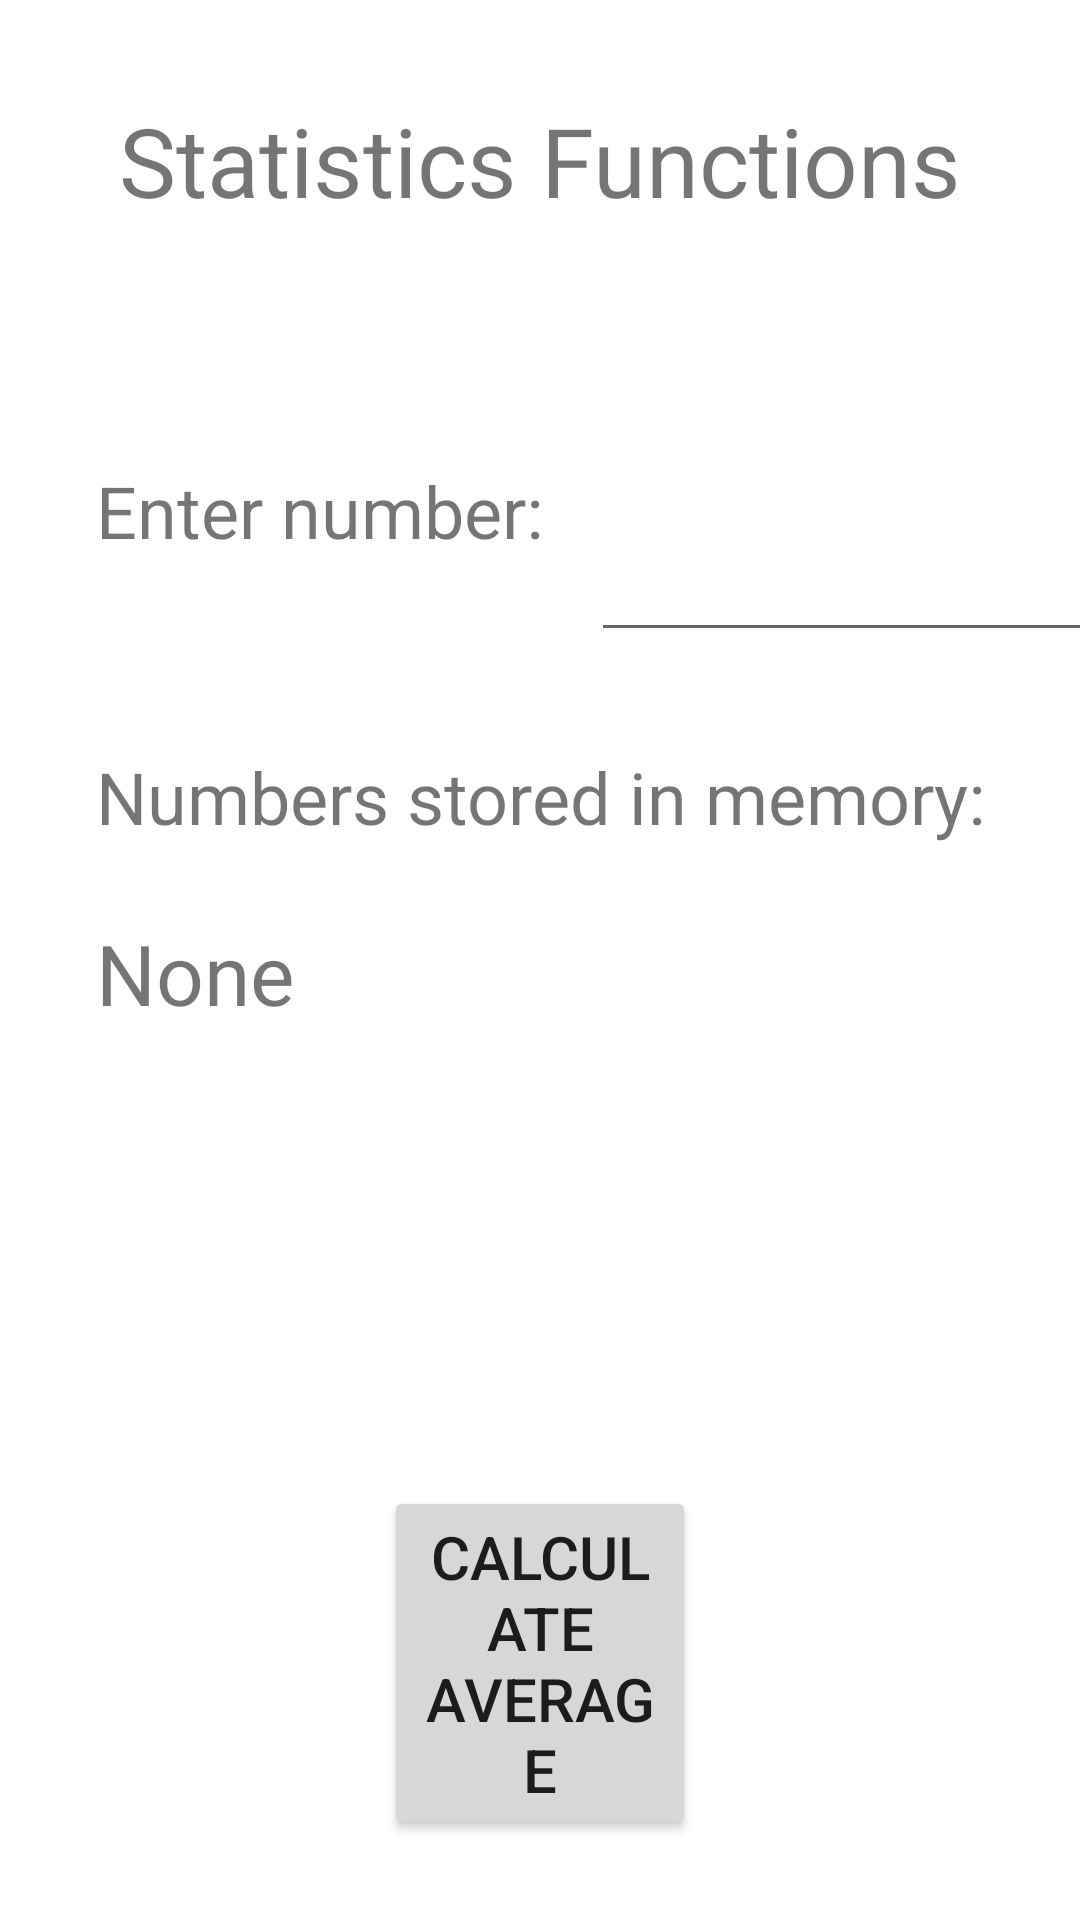

The Android layout XML behind this screen, and the referenced resources:
<!-- AndroidManifest.xml: application theme Theme.IMADPOE -->
<!-- res/layout/activity_statistics.xml -->
<?xml version="1.0" encoding="utf-8"?>
<androidx.constraintlayout.widget.ConstraintLayout xmlns:android="http://schemas.android.com/apk/res/android"
    xmlns:app="http://schemas.android.com/apk/res-auto"
    xmlns:tools="http://schemas.android.com/tools"
    android:layout_width="match_parent"
    android:layout_height="match_parent"
    tools:context=".StatisticsActivity">

    <TextView
        android:id="@+id/tvStatHeading"
        android:layout_width="wrap_content"
        android:layout_height="wrap_content"
        android:layout_marginStart="32dp"
        android:layout_marginTop="32dp"
        android:layout_marginEnd="32dp"
        android:text="Statistics Functions"
        android:textSize="32sp"
        app:layout_constraintEnd_toEndOf="parent"
        app:layout_constraintStart_toStartOf="parent"
        app:layout_constraintTop_toTopOf="parent" />

    <TextView
        android:id="@+id/tvEnter"
        android:layout_width="wrap_content"
        android:layout_height="wrap_content"
        android:layout_marginStart="32dp"
        android:text="Enter number:"
        android:textSize="24sp"
        app:layout_constraintBottom_toBottomOf="@+id/edtNumbers"
        app:layout_constraintStart_toStartOf="parent"
        app:layout_constraintTop_toTopOf="@+id/edtNumbers" />

    <EditText
        android:id="@+id/edtNumbers"
        android:layout_width="wrap_content"
        android:layout_height="0dp"
        android:layout_marginStart="16dp"
        android:ems="10"
        android:inputType="numberSigned"
        android:minHeight="48dp"
        app:layout_constraintBottom_toBottomOf="@+id/btnAddNumber"
        app:layout_constraintStart_toEndOf="@+id/tvEnter"
        app:layout_constraintTop_toTopOf="@+id/btnAddNumber" />

    <Button
        android:id="@+id/btnAddNumber"
        android:layout_width="0dp"
        android:layout_height="wrap_content"
        android:layout_marginStart="32dp"
        android:layout_marginTop="48dp"
        android:layout_marginEnd="32dp"
        android:minHeight="60dp"
        android:text="Add"
        android:textSize="20sp"
        app:cornerRadius="10dp"
        app:layout_constraintEnd_toEndOf="parent"
        app:layout_constraintStart_toEndOf="@+id/edtNumbers"
        app:layout_constraintTop_toBottomOf="@+id/tvStatHeading" />

    <TextView
        android:id="@+id/tvMemoryLabel"
        android:layout_width="wrap_content"
        android:layout_height="wrap_content"
        android:layout_marginStart="32dp"
        android:layout_marginTop="32dp"
        android:text="Numbers stored in memory:"
        android:textSize="24sp"
        app:layout_constraintStart_toStartOf="parent"
        app:layout_constraintTop_toBottomOf="@+id/btnAddNumber" />

    <TextView
        android:id="@+id/tvArray"
        android:layout_width="0dp"
        android:layout_height="wrap_content"
        android:layout_marginStart="32dp"
        android:layout_marginTop="24dp"
        android:text="None"
        android:textSize="28sp"
        app:layout_constraintEnd_toEndOf="@+id/edtNumbers"
        app:layout_constraintStart_toStartOf="parent"
        app:layout_constraintTop_toBottomOf="@+id/tvMemoryLabel" />

    <Button
        android:id="@+id/btnClear"
        android:layout_width="0dp"
        android:layout_height="wrap_content"
        android:layout_marginStart="32dp"
        android:layout_marginEnd="32dp"
        android:minHeight="60dp"
        android:text="Clear"
        android:textSize="20sp"
        app:cornerRadius="10dp"
        app:layout_constraintEnd_toEndOf="parent"
        app:layout_constraintStart_toEndOf="@+id/tvArray"
        app:layout_constraintTop_toTopOf="@+id/tvArray" />

    <Button
        android:id="@+id/btnCalcAvg"
        android:layout_width="0dp"
        android:layout_height="wrap_content"
        android:layout_marginStart="128dp"
        android:layout_marginTop="48dp"
        android:layout_marginEnd="128dp"
        android:minHeight="60dp"
        android:text="Calculate Average"
        android:textSize="20sp"
        app:cornerRadius="10dp"
        app:layout_constraintEnd_toEndOf="parent"
        app:layout_constraintHorizontal_bias="1.0"
        app:layout_constraintStart_toStartOf="parent"
        app:layout_constraintTop_toBottomOf="@+id/btnClear" />

    <Button
        android:id="@+id/btnMinMax"
        android:layout_width="0dp"
        android:layout_height="wrap_content"
        android:layout_marginStart="128dp"
        android:layout_marginTop="21dp"
        android:layout_marginEnd="128dp"
        android:minHeight="60dp"
        android:text="Find Min and Max"
        android:textSize="20sp"
        app:layout_constraintEnd_toEndOf="parent"
        app:layout_constraintStart_toStartOf="parent"
        app:layout_constraintTop_toBottomOf="@+id/btnCalcAvg"
        app:cornerRadius="10dp" />

    <TextView
        android:id="@+id/tvStatAnswerLabel"
        android:layout_width="wrap_content"
        android:layout_height="wrap_content"
        android:layout_marginStart="32dp"
        android:layout_marginTop="32dp"
        android:text="Answer:"
        android:textSize="24sp"
        app:layout_constraintStart_toStartOf="parent"
        app:layout_constraintTop_toBottomOf="@+id/btnMinMax" />

    <TextView
        android:id="@+id/tvStatResult"
        android:layout_width="0dp"
        android:layout_height="0dp"
        android:layout_marginStart="32dp"
        android:layout_marginTop="24dp"
        android:layout_marginEnd="32dp"
        android:layout_marginBottom="32dp"
        android:textSize="48sp"
        app:layout_constraintBottom_toBottomOf="parent"
        app:layout_constraintEnd_toEndOf="parent"
        app:layout_constraintStart_toStartOf="parent"
        app:layout_constraintTop_toBottomOf="@+id/tvStatAnswerLabel" />
</androidx.constraintlayout.widget.ConstraintLayout>
<!-- resources referenced by this layout -->
<resources>
  <style name="Theme.IMADPOE" parent="Theme.MaterialComponents.DayNight.NoActionBar">
          
          <item name="colorPrimary">@color/purple_500</item>
          <item name="colorPrimaryVariant">@color/purple_700</item>
          <item name="colorOnPrimary">@color/white</item>
          
          <item name="colorSecondary">@color/teal_200</item>
          <item name="colorSecondaryVariant">@color/teal_700</item>
          <item name="colorOnSecondary">@color/black</item>
          
          <item name="android:statusBarColor" tools:targetApi="l">?attr/colorPrimaryVariant</item>
          
      </style>
  <!-- not gathered from this repository: default colours our renderer supplied (Android Studio template values) -->
  <color name="purple_500">#FF6200EE</color>
  <color name="purple_700">#FF3700B3</color>
  <color name="teal_200">#FF03DAC5</color>
  <color name="teal_700">#FF018786</color>
  <color name="black">#FF000000</color>
  <color name="white">#FFFFFFFF</color>
</resources>
